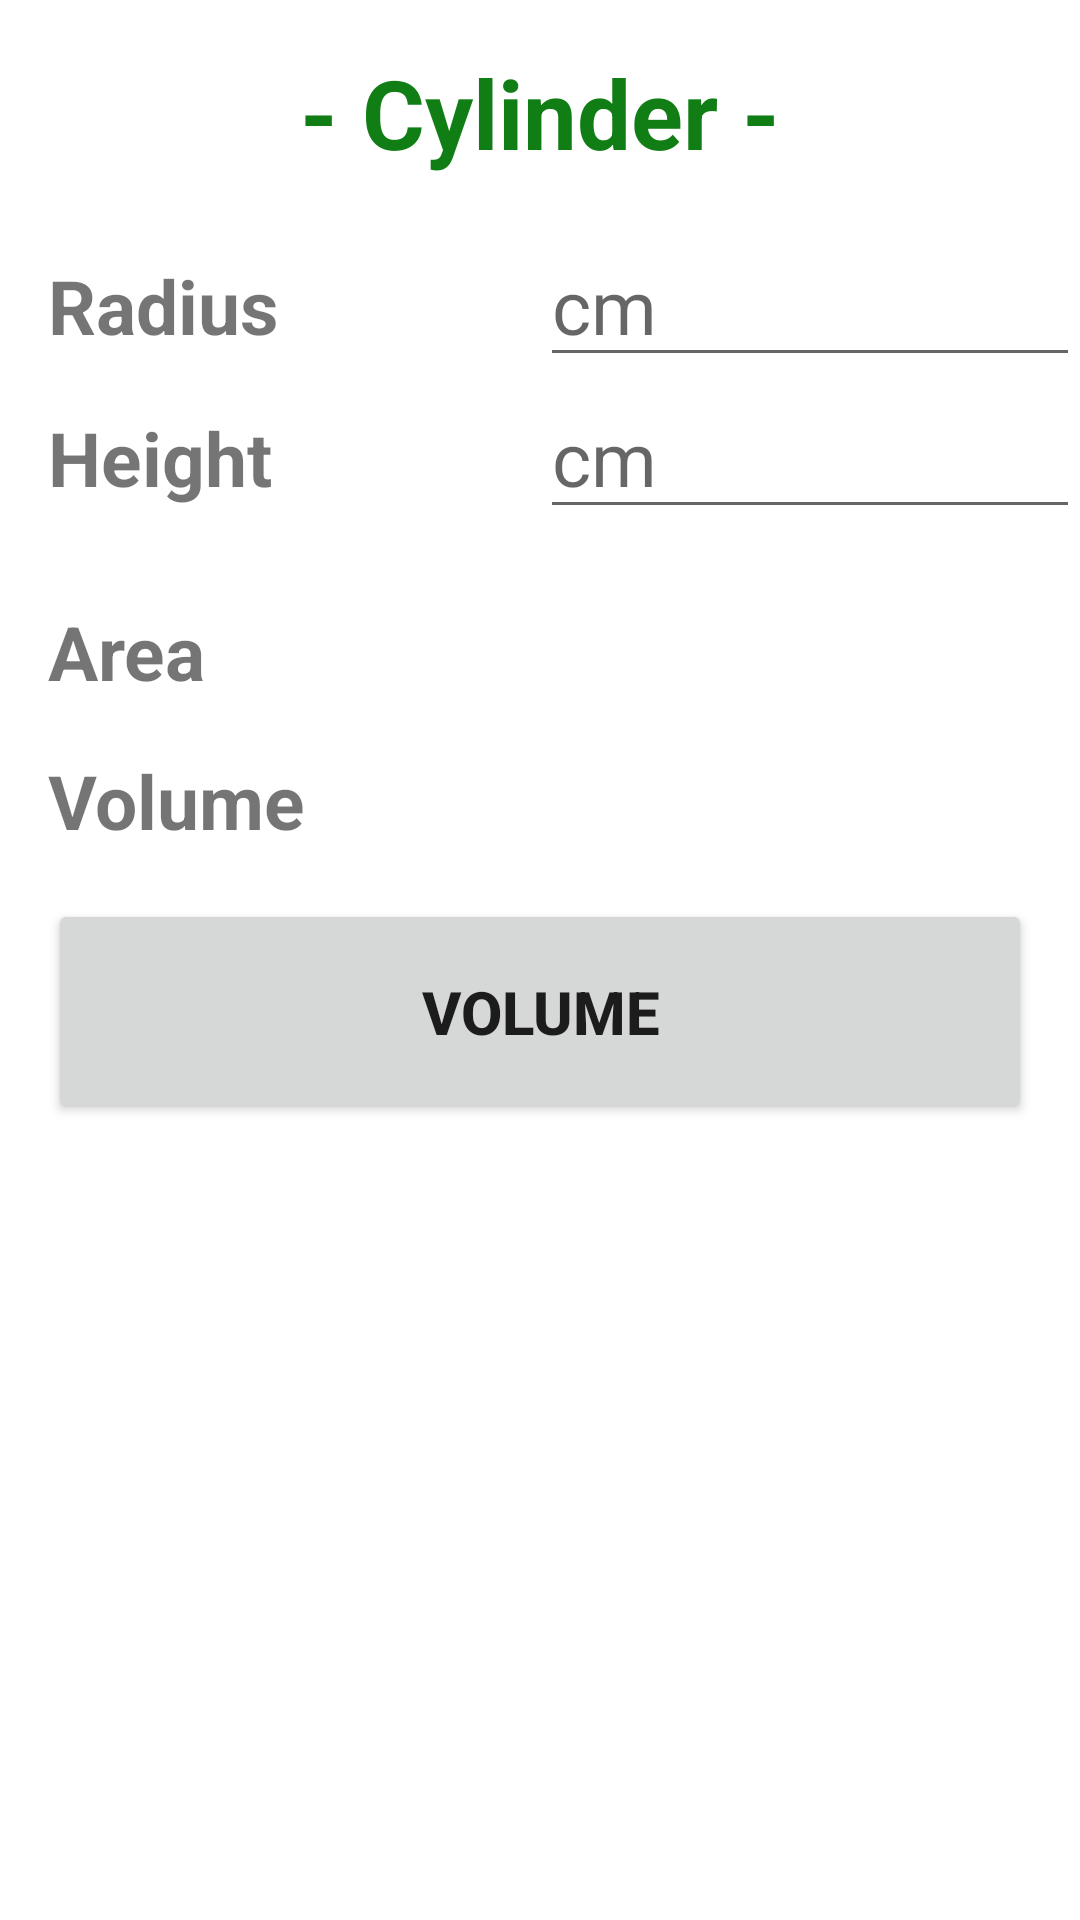

The Android layout XML behind this screen, and the referenced resources:
<!-- AndroidManifest.xml: application theme Theme.0 -->
<!-- res/layout/activity_cylinder.xml -->
<?xml version="1.0" encoding="utf-8"?>
<ScrollView xmlns:android="http://schemas.android.com/apk/res/android"
    xmlns:tools="http://schemas.android.com/tools"
    android:layout_width="match_parent"
    android:layout_height="match_parent"
    tools:context=".Cylinder">

    <LinearLayout
        android:layout_width="match_parent"
        android:layout_height="wrap_content"
        android:orientation="vertical">

        <TextView
            android:id="@+id/Cylinder"
            android:layout_width="match_parent"
            android:layout_height="wrap_content"
            android:layout_margin="16dp"
            android:text="- Cylinder -"
            android:textAlignment="center"
            android:textColor="#117E15"
            android:textSize="32sp"
            android:textStyle="bold" />

        <LinearLayout
            android:layout_width="match_parent"
            android:layout_height="wrap_content">

            <TextView
                android:id="@+id/textView"
                android:layout_width="match_parent"
                android:layout_height="wrap_content"
                android:layout_weight="0.5"
                android:paddingHorizontal="16dp"
                android:text="Radius"
                android:textSize="25sp"
                android:textStyle="bold" />

            <EditText
                android:id="@+id/cyh"
                android:layout_width="match_parent"
                android:layout_height="wrap_content"
                android:layout_weight="0.5"
                android:hint="cm"
                android:inputType="numberDecimal"
                android:textSize="25sp" />
        </LinearLayout>

        <LinearLayout
            android:layout_width="match_parent"
            android:layout_height="wrap_content">

            <TextView
                android:id="@+id/textView5"
                android:layout_width="match_parent"
                android:layout_height="wrap_content"
                android:layout_weight="0.5"
                android:paddingHorizontal="16dp"
                android:text="Height"
                android:textSize="25sp"
                android:textStyle="bold" />

            <EditText
                android:id="@+id/cyR"
                android:layout_width="match_parent"
                android:layout_height="wrap_content"
                android:layout_weight="0.5"
                android:hint="cm"
                android:inputType="numberDecimal"
                android:textSize="25sp" />
        </LinearLayout>

        <LinearLayout
            android:layout_width="match_parent"
            android:layout_height="wrap_content"
            android:layout_marginTop="24dp">

            <TextView
                android:id="@+id/textView1"
                android:layout_width="match_parent"
                android:layout_height="wrap_content"
                android:layout_weight="0.5"
                android:paddingHorizontal="16dp"
                android:text="Area"
                android:textSize="25sp"
                android:textStyle="bold" />

            <TextView
                android:id="@+id/CyA"
                android:layout_width="match_parent"
                android:layout_height="wrap_content"
                android:layout_weight="0.5"
                android:text=""
                android:textSize="25sp" />
        </LinearLayout>

        <LinearLayout
            android:layout_width="match_parent"
            android:layout_height="wrap_content"
            android:layout_marginTop="16dp">

            <TextView
                android:id="@+id/textView2"
                android:layout_width="match_parent"
                android:layout_height="wrap_content"
                android:layout_weight="0.5"
                android:paddingHorizontal="16dp"
                android:text="Volume"
                android:textSize="25sp"
                android:textStyle="bold" />

            <TextView
                android:id="@+id/CyP"
                android:layout_width="match_parent"
                android:layout_height="wrap_content"
                android:layout_weight="0.5"
                android:text=""
                android:textSize="25sp" />
        </LinearLayout>

        <Button
            android:id="@+id/cyP"
            android:layout_width="match_parent"
            android:layout_height="wrap_content"
            android:layout_gravity="center"
            android:layout_margin="16dp"
            android:layout_weight="0.5"
            android:onClick="cypr"
            android:padding="24dp"
            android:text="Volume"
            android:textSize="20sp"
            android:textStyle="bold" />
    </LinearLayout>
</ScrollView>
<!-- resources referenced by this layout -->
<resources>
  <style name="Theme.0" parent="Theme.MaterialComponents.DayNight.DarkActionBar">
          
          <item name="colorPrimary">@color/light_green</item>
          <item name="colorPrimaryVariant">@color/light_green</item>
          <item name="colorOnPrimary">@color/white</item>
          
          <item name="colorSecondary">@color/teal_200</item>
          <item name="colorSecondaryVariant">@color/teal_700</item>
          <item name="colorOnSecondary">@color/black</item>
          
          <item name="android:statusBarColor" tools:targetApi="l">?attr/colorPrimaryVariant</item>
          
      </style>
  <color name="light_green">#1ECD25</color>
  <color name="white">#FFFFFFFF</color>
  <color name="teal_200">#FF03DAC5</color>
  <color name="teal_700">#FF018786</color>
  <color name="black">#FF000000</color>
</resources>
